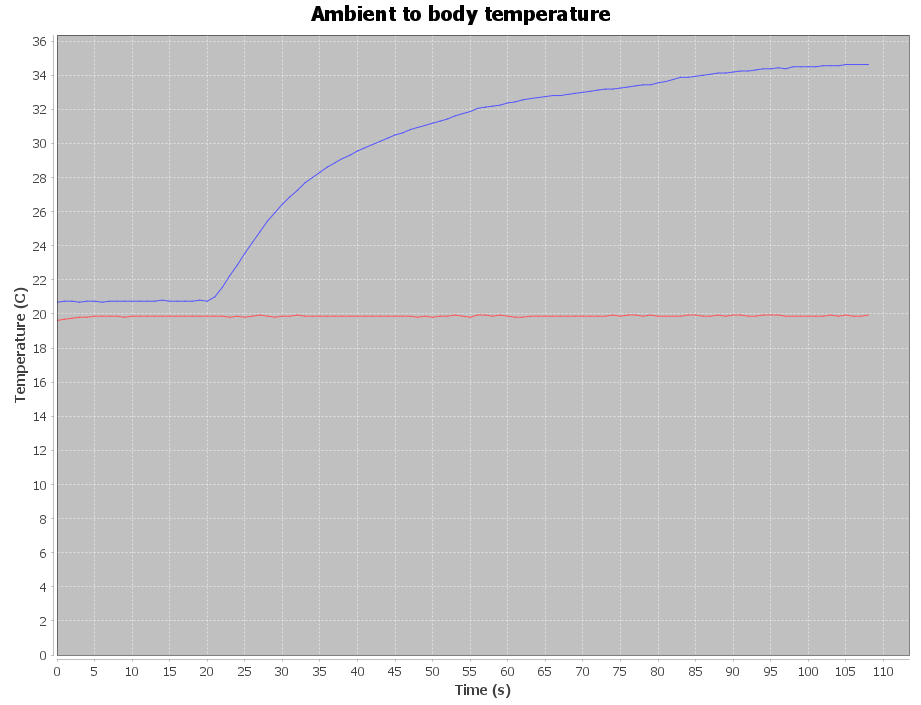

Data behind this chart, as committed beside it:
Ambient to body temperature
1, 0.0, 20.69, 19.62
2, 1.0, 20.75, 19.69
3, 2.0, 20.75, 19.75
4, 3.0, 20.69, 19.81
5, 4.0, 20.75, 19.81
6, 5.0, 20.75, 19.87
7, 6.0, 20.69, 19.87
8, 7.0, 20.75, 19.87
9, 8.0, 20.75, 19.87
10, 9.0, 20.75, 19.81
11, 10.0, 20.75, 19.87
12, 11.0, 20.75, 19.87
13, 12.0, 20.75, 19.87
14, 13.0, 20.75, 19.87
15, 14.0, 20.81, 19.87
16, 15.0, 20.75, 19.87
17, 16.0, 20.75, 19.87
18, 17.0, 20.75, 19.87
19, 18.0, 20.75, 19.87
20, 19.0, 20.81, 19.87
21, 20.0, 20.75, 19.87
22, 21.0, 21.0, 19.87
23, 22.0, 21.56, 19.87
24, 23.0, 22.25, 19.81
25, 24.0, 22.87, 19.87
26, 25.0, 23.56, 19.81
27, 26.0, 24.19, 19.87
28, 27.0, 24.81, 19.94
29, 28.0, 25.44, 19.87
30, 29.0, 25.94, 19.81
31, 30.0, 26.44, 19.87
32, 31.0, 26.87, 19.87
33, 32.0, 27.25, 19.94
34, 33.0, 27.69, 19.87
35, 34.0, 28.0, 19.87
36, 35.0, 28.31, 19.87
37, 36.0, 28.62, 19.87
38, 37.0, 28.87, 19.87
39, 38.0, 29.12, 19.87
40, 39.0, 29.31, 19.87
41, 40.0, 29.56, 19.87
42, 41.0, 29.75, 19.87
43, 42.0, 29.94, 19.87
44, 43.0, 30.12, 19.87
45, 44.0, 30.31, 19.87
46, 45.0, 30.5, 19.87
47, 46.0, 30.62, 19.87
48, 47.0, 30.81, 19.87
49, 48.0, 30.94, 19.81
50, 49.0, 31.06, 19.87
51, 50.0, 31.19, 19.81
52, 51.0, 31.31, 19.87
53, 52.0, 31.44, 19.87
54, 53.0, 31.62, 19.94
55, 54.0, 31.75, 19.87
56, 55.0, 31.87, 19.81
57, 56.0, 32.06, 19.94
58, 57.0, 32.13, 19.94
59, 58.0, 32.19, 19.87
60, 59.0, 32.25, 19.94
... 49 more rows
